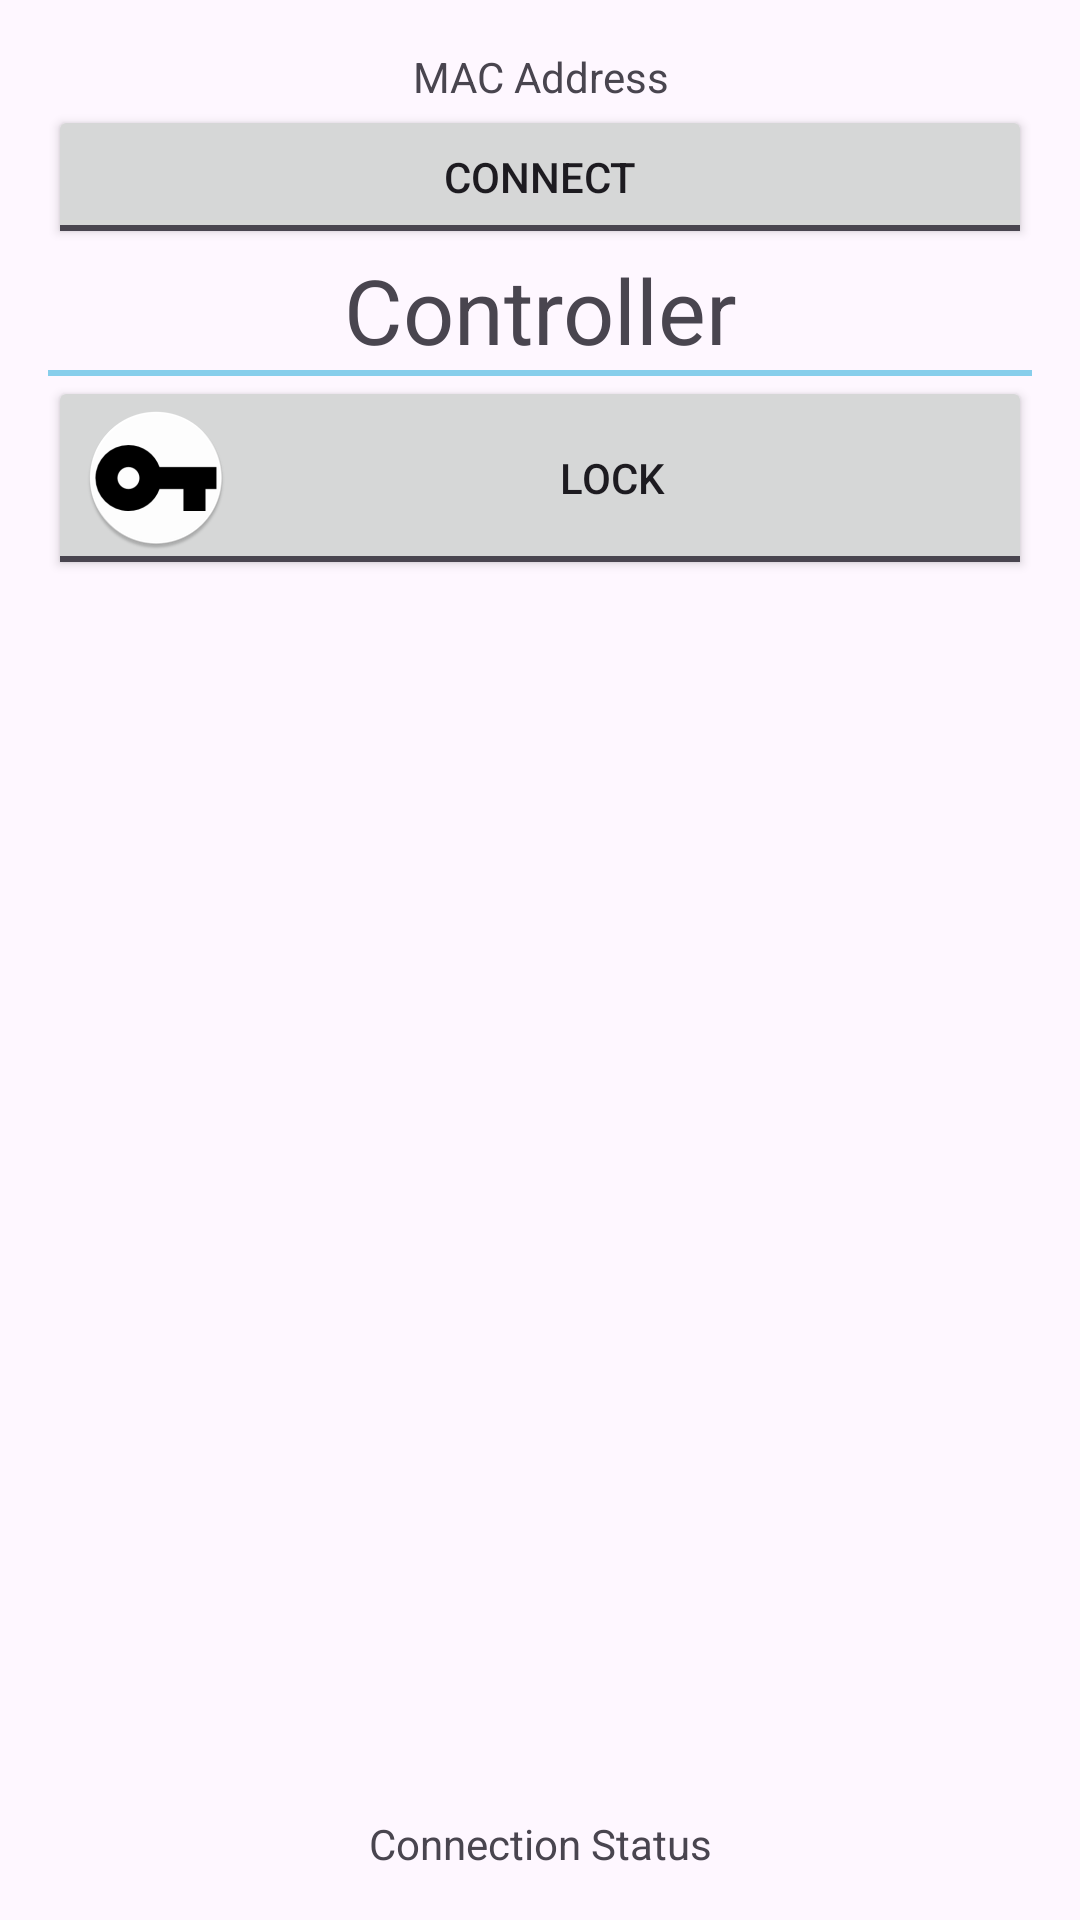

The Android layout XML behind this screen, and the referenced resources:
<!-- AndroidManifest.xml: application theme Theme.NFCApp -->
<!-- res/layout/activity_arduino.xml -->
<?xml version="1.0" encoding="utf-8"?>
<LinearLayout xmlns:android="http://schemas.android.com/apk/res/android"
    xmlns:app="http://schemas.android.com/apk/res-auto"
    xmlns:tools="http://schemas.android.com/tools"
    android:layout_width="match_parent"
    android:layout_height="match_parent"
    android:orientation="vertical"
    android:paddingBottom="@dimen/activity_vertical_margin"
    android:paddingLeft="@dimen/activity_horizontal_margin"
    android:paddingRight="@dimen/activity_horizontal_margin"
    android:paddingTop="@dimen/activity_vertical_margin"
    tools:context="com.example.benedict.bluetootharduino.MainActivity">

    <TextView
        android:id="@+id/TextViewMacAddress"
        android:layout_width="match_parent"
        android:layout_height="wrap_content"
        android:gravity="center"
        android:text="MAC Address" />

    <ToggleButton
        android:id="@+id/toggle_connect"
        android:layout_width="match_parent"
        android:layout_height="wrap_content"
        android:layout_below="@+id/btnBluetoothFindMacAddress"
        android:layout_centerHorizontal="true"
        android:textOff="Connect"
        android:textOn="Disconnect" />



    <TextView
        android:layout_width="match_parent"
        android:layout_height="wrap_content"
        android:gravity="center"
        android:textSize="30dp"
        android:text="Controller" />

    <View
        android:layout_width="fill_parent"
        android:layout_height="2dp"
        android:paddingTop="3dp"
        android:paddingBottom="3dp"
        android:background="#87ceeb"/>

    <ScrollView
        android:layout_width="fill_parent"
        android:layout_height="fill_parent"
        android:layout_weight="1">

        <LinearLayout
            android:layout_width="fill_parent"
            android:layout_height="fill_parent"
            android:orientation="vertical">

        <ToggleButton
            android:drawableLeft="@mipmap/ic_key"
            android:id="@+id/toggle_Key"
            android:layout_width="match_parent"
            android:layout_height="wrap_content"
            android:layout_centerHorizontal="true"
            android:textOff="Lock"
            android:textOn="Unlock" />

            </LinearLayout>

        </ScrollView>

    <TextView
        android:id="@+id/TextViewConnectionStatus"
        android:layout_width="match_parent"
        android:layout_height="wrap_content"
        android:gravity="center_horizontal"
        android:text="Connection Status" />

</LinearLayout>
<!-- resources referenced by this layout -->
<resources>
  <dimen name="activity_horizontal_margin">16dp</dimen>
  <dimen name="activity_vertical_margin">16dp</dimen>
  <!-- mipmap ic_key: png bitmap (mipmap-hdpi, 3027 bytes) -->
  <style name="Theme.NFCApp" parent="Base.Theme.NFCApp" />
  <style name="Base.Theme.NFCApp" parent="Theme.Material3.DayNight.NoActionBar">
          
          
      </style>
</resources>
